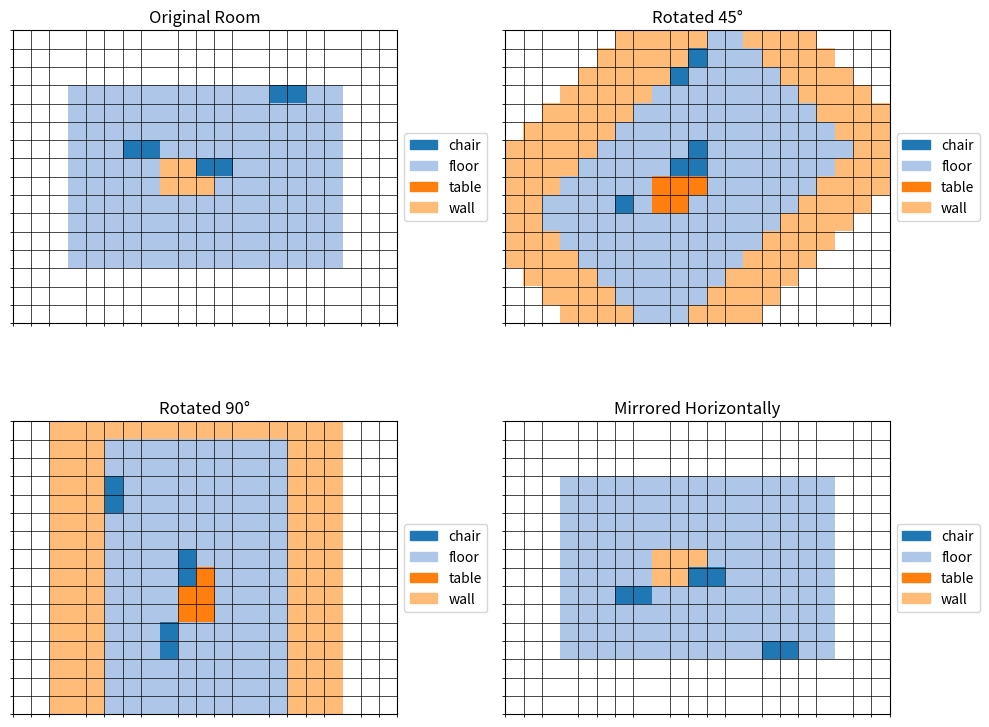

Reproduce this figure in Python.
from typing import List, Optional, Tuple, Union

import numpy as np


class Room:
    """Base class for all room types."""

    def __init__(
        self,
        inside_width: int = 0,
        inside_height: int = 0,
        border_thickness: int = 0,
        border_object: str = "wall",
        labels: Optional[List[str]] = None,
    ):
        assert border_thickness >= 0
        assert inside_width >= 0
        assert inside_height >= 0

        self.inside_width = inside_width
        self.inside_height = inside_height
        self.border_thickness = border_thickness
        self.labels = labels or []

        self.height = inside_height + 2 * border_thickness
        self.width = inside_width + 2 * border_thickness

        assert self.width >= 0
        assert self.height >= 0

        # add area size label
        area = self.width * self.height
        if area < 4000:
            self.labels.append("small")
        elif area < 6000:
            self.labels.append("medium")
        else:
            self.labels.append("large")

        # this is a grid of strings that can accommodate 50 unicode chars
        # don't worry -- we will convert this to an efficient representation later!
        self.grid = np.full((self.height, self.width), "", dtype="<U50")

        # fill in the four border regions
        if border_thickness > 0:
            self._add_borders(border_object)

    def _add_borders(self, border_object: str):
        """Add borders around the room."""
        bt = self.border_thickness
        h, w = self.grid.shape

        # Top and bottom borders
        self.grid[:bt, :] = border_object
        self.grid[h - bt :, :] = border_object

        # Left and right borders
        self.grid[:, :bt] = border_object
        self.grid[:, w - bt :] = border_object

    def fill(self, object_type: str = "wall"):
        """Fill the inner room area with the provided object."""
        bt = self.border_thickness

        # Fill the inner area (excluding border)
        self.grid[bt : bt + self.inside_height, bt : bt + self.inside_width] = object_type

        return self

    def put(self, content: Union["Room", str], x: int, y: int):
        """Place content at the specified position of the grid.

        Args:
            content: Either another Room or a string object type
            x: X coordinate (column) where content should be placed
            y: Y coordinate (row) where content should be placed

        Returns:
            self for method chaining
        """

        if isinstance(content, Room):
            # Place the content from another room
            other_grid = content.grid
            other_h, other_w = other_grid.shape

            # Calculate the area to copy
            max_h = min(y + other_h, self.grid.shape[0])
            max_w = min(x + other_w, self.grid.shape[1])

            # Skip if completely out of bounds
            if x >= self.grid.shape[1] or y >= self.grid.shape[0] or max_w <= 0 or max_h <= 0:
                return self

            # Calculate actual area to copy
            start_y = max(0, y)
            start_x = max(0, x)

            # Calculate offsets in the other grid
            y_offset = max(0, start_y - y)
            x_offset = max(0, start_x - x)

            # Calculate dimensions to copy
            copy_h = max_h - start_y
            copy_w = max_w - start_x

            # overwrite cells from other room
            for i in range(copy_h):
                for j in range(copy_w):
                    other_val = other_grid[y_offset + i, x_offset + j]
                    self.grid[start_y + i, start_x + j] = other_val
        else:
            # Place a single object
            if 0 <= x < self.grid.shape[1] and 0 <= y < self.grid.shape[0]:
                self.grid[y, x] = content

        return self

    def random_position(self, force_inside=True, seed=None) -> Tuple[int, int]:
        """Get a random position within the room.

        Args:
            force_inside: If True, position will be inside the inner area (excluding border)
            seed: Random seed for reproducibility

        Returns:
            Tuple of (x, y) coordinates
        """
        rng = np.random.default_rng(seed)

        if force_inside:
            # Get position within inner area (excluding border)
            bt = self.border_thickness
            x = rng.integers(bt, bt + self.inside_width)
            y = rng.integers(bt, bt + self.inside_height)
        else:
            # Get position anywhere in the grid
            x = rng.integers(0, self.width)
            y = rng.integers(0, self.height)

        return (x, y)

    def put_random(self, content: Union["Room", str], count: int = 1, force_inside=True, seed=None):
        """Place content at random valid positions.

        Args:
            content: Either another Room or a string object type
            count: Number of times to place the content
            force_inside: Limit the insertion point to the area inside the border
            seed: Random seed for reproducibility

        Returns:
            self for method chaining
        """
        rng = np.random.default_rng(seed)

        if isinstance(content, Room):
            # Calculate valid placement range for a room
            if force_inside:
                bt = self.border_thickness
                max_x = (bt + self.inside_width) - content.width + 1
                max_y = (bt + self.inside_height) - content.height + 1
                min_x = bt
                min_y = bt
            else:
                max_x = self.width - content.width + 1
                max_y = self.height - content.height + 1
                min_x = 0
                min_y = 0

            if max_x <= min_x or max_y <= min_y:
                return self  # Other room is too big for placement area

            # Place the room count times
            for _ in range(count):
                # Choose random position
                x = rng.integers(min_x, max_x)
                y = rng.integers(min_y, max_y)

                # Place the room
                self.put(content, x, y)
        else:
            # Place a single object count times
            for _ in range(count):
                x, y = self.random_position(force_inside=force_inside, seed=rng)
                self.put(content, x, y)

        return self

    def build(self):
        """Build this room. Override in subclasses to implement room-specific logic."""
        raise NotImplementedError

    def mirror(self, axis: str = "horizontal"):
        """Mirror the room along the specified axis.

        Args:
            axis: Either "horizontal" or "vertical"

        Returns:
            self for method chaining
        """
        if axis.lower() == "horizontal":
            # Mirror horizontally (flip rows)
            self.grid = np.flip(self.grid, axis=0)
        elif axis.lower() == "vertical":
            # Mirror vertically (flip columns)
            self.grid = np.flip(self.grid, axis=1)
        else:
            raise ValueError("Axis must be either 'horizontal' or 'vertical'")

        return self

    def rotate(self, angle: float = 90.0, fill_object: str = ""):
        """Rotate the room by the specified angle in degrees (clockwise).

        Args:
            angle: Rotation angle in degrees, can be any float value
            fill_object: Object to use for filling areas outside the rotated content

        Returns:
            self for method chaining
        """
        # Normalize angle to [0, 360)
        angle = angle % 360

        if angle == 0:
            return self

        # For arbitrary angles, we need to use nearest neighbor sampling
        # Convert angle to radians
        theta = np.radians(angle)

        # Get current dimensions
        h, w = self.grid.shape

        # Save original grid
        original_grid = self.grid.copy()

        # Create a new grid with the same dimensions
        new_grid = np.full((h, w), fill_object, dtype="<U50")

        # Calculate center points
        center_y, center_x = h // 2, w // 2

        # Rotation matrix
        rot_matrix = np.array([[np.cos(theta), -np.sin(theta)], [np.sin(theta), np.cos(theta)]])

        # Apply rotation to each point in the new grid
        for y in range(h):
            for x in range(w):
                # Translate to origin
                y_t = y - center_y
                x_t = x - center_x

                # Apply inverse rotation
                src_coords = np.linalg.inv(rot_matrix).dot([y_t, x_t])

                # Translate back and round to nearest integer (nearest neighbor sampling)
                src_y = int(round(src_coords[0] + center_y))
                src_x = int(round(src_coords[1] + center_x))

                # Check if source coordinates are within bounds
                if 0 <= src_y < h and 0 <= src_x < w:
                    new_grid[y, x] = original_grid[src_y, src_x]

        # Update the grid
        self.grid = new_grid

        return self

    def render_on_axis(self, ax, title=None):
        """Render the room on a specific matplotlib axis"""
        import matplotlib.cm as cm
        import matplotlib.patches as mpatches
        from matplotlib.colors import ListedColormap

        # Get unique elements in the grid
        unique_elements = set()
        for row in self.grid:
            for cell in row:
                if cell:  # Only add non-empty cells
                    unique_elements.add(cell)

        # Sort elements for consistent coloring
        unique_elements = sorted(list(unique_elements))

        # Create a mapping from elements to integers
        element_to_int = {elem: i for i, elem in enumerate(unique_elements)}

        # Convert grid to numeric representation
        numeric_grid = np.zeros_like(self.grid, dtype=int)
        for i in range(self.grid.shape[0]):
            for j in range(self.grid.shape[1]):
                if self.grid[i, j]:
                    numeric_grid[i, j] = element_to_int.get(self.grid[i, j], 0)
                else:
                    # Empty cells get a value one higher than all other elements
                    numeric_grid[i, j] = len(unique_elements)

        # Add "empty" to our unique elements list
        unique_elements.append("")

        # Create a colormap with one more color than unique elements
        if len(unique_elements) <= 20:
            # Use tab20 which has 20 distinct colors
            base_cmap = cm.get_cmap("tab20", 20)
            colors = [base_cmap(i % 20) for i in range(len(unique_elements))]
        else:
            # Use hsv which can generate as many colors as needed
            base_cmap = cm.get_cmap("hsv")
            colors = [base_cmap(i / len(unique_elements)) for i in range(len(unique_elements))]

        # Make the last color white for empty cells
        colors[-1] = (1, 1, 1, 1)  # White for empty cells

        # Create custom colormap
        cmap = ListedColormap(colors)

        # Plot the grid
        _im = ax.imshow(numeric_grid, cmap=cmap)

        # Set grid lines
        ax.set_xticks(np.arange(-0.5, self.width, 1), minor=True)
        ax.set_yticks(np.arange(-0.5, self.height, 1), minor=True)
        ax.grid(which="minor", color="black", linestyle="-", linewidth=0.5)

        # Remove major ticks
        ax.tick_params(which="major", bottom=False, left=False, labelbottom=False, labelleft=False)

        # Create legend patches
        legend_patches = []
        for i, elem in enumerate(unique_elements):
            # Skip empty cells in the legend
            if i == len(unique_elements) - 1 and elem == "":
                continue
            patch = mpatches.Patch(color=colors[i], label=elem)
            legend_patches.append(patch)

        # Add legend
        if legend_patches:
            ax.legend(handles=legend_patches, loc="center left", bbox_to_anchor=(1, 0.5))

        # Set title if provided
        if title:
            ax.set_title(title)
        else:
            # Use room labels as title if available
            if self.labels:
                ax.set_title(f"Room: {', '.join(self.labels)}")
        ax.set_aspect("equal")

    def copy(self):
        """
        Create a deep copy of this room.

        Returns:
            A new Room instance with the same properties as this one
        """
        # Create a new room with the same basic properties
        new_room = Room(
            inside_width=self.inside_width,
            inside_height=self.inside_height,
            border_thickness=self.border_thickness,
            border_object="",  # We'll copy the grid directly, so no need to add borders
            labels=self.labels.copy() if self.labels else None,
        )

        # Copy the grid
        new_room.grid = np.copy(self.grid)

        # Return the new room
        return new_room


def main():
    """Create and demonstrate room rotation and mirroring with visualization."""
    import matplotlib.pyplot as plt

    # Create a test room
    bt = 3
    room = Room(inside_width=15, inside_height=10, border_thickness=bt, border_object="wall")

    # Fill the room with floor
    room.fill("floor")

    # Add furniture and objects
    table = Room(inside_width=3, inside_height=2, border_thickness=0)
    table.fill("table")
    room.put(table, 5 + bt, 4 + bt)

    # Add three random chairs
    chair = Room(inside_width=2, inside_height=1, border_thickness=0)
    chair.fill("chair")
    room.put_random(chair, 3)

    # Create a figure with 2x2 subplots
    fig, axes = plt.subplots(2, 2, figsize=(10, 8))

    # Original room (top-left)
    room.render_on_axis(axes[0, 0], "Original Room")

    # 45° rotation (top-right)
    rotated_45 = room.copy()
    rotated_45.rotate(45)
    rotated_45.render_on_axis(axes[0, 1], "Rotated 45°")

    # 90° rotation (bottom-left)
    rotated_90 = room.copy()
    rotated_90.rotate(90)
    rotated_90.render_on_axis(axes[1, 0], "Rotated 90°")

    # Mirrored (bottom-right)
    mirrored = room.copy()
    mirrored.mirror(axis="horizontal")
    mirrored.render_on_axis(axes[1, 1], "Mirrored Horizontally")

    plt.tight_layout()
    plt.show()


if __name__ == "__main__":
    main()
